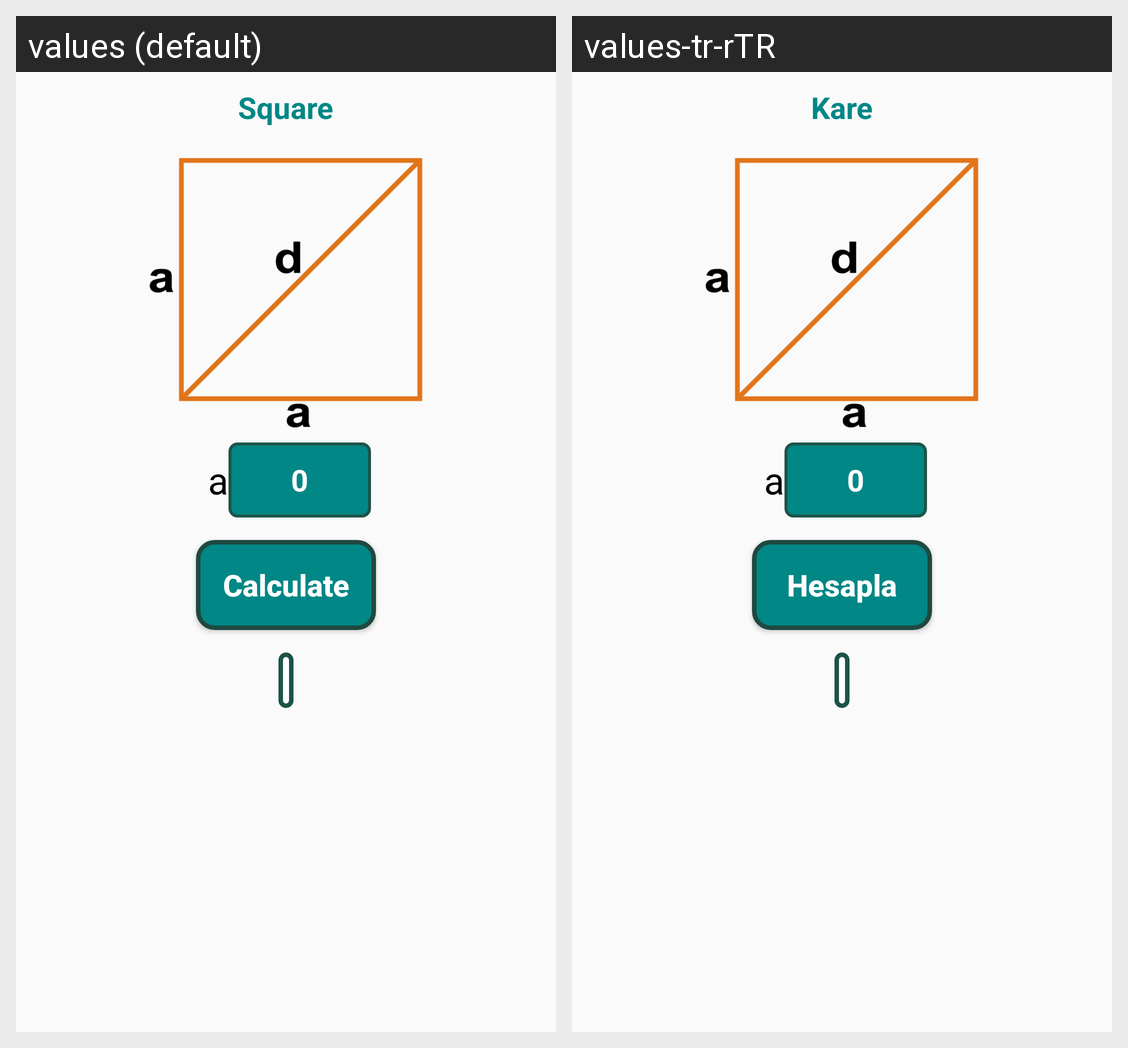

For this localized Android screen grid, give each drawn string resource with its value in every locale shown.
Android screen res/layout/fragment_square.xml rendered under 2 locales, left to right: values (default), values-tr-rTR. Device: Nexus 5 (rendered at 1080×1920; each locale shown at half size, 540×960, under a caption strip naming it); theme Theme.GeometricCalculation.
Strings drawn on this screen, with the default value and each locale's value (text and hints the layout hard-codes, and strings that could not be matched under every locale, appear in the picture but are not listed):

Square
  values: Square
  values-tr-rTR: Kare

a
  values: a
  values-tr-rTR: a

_0
  values: 0
  values-tr-rTR: 0

Button_Text
  values: Calculate
  values-tr-rTR: Hesapla
